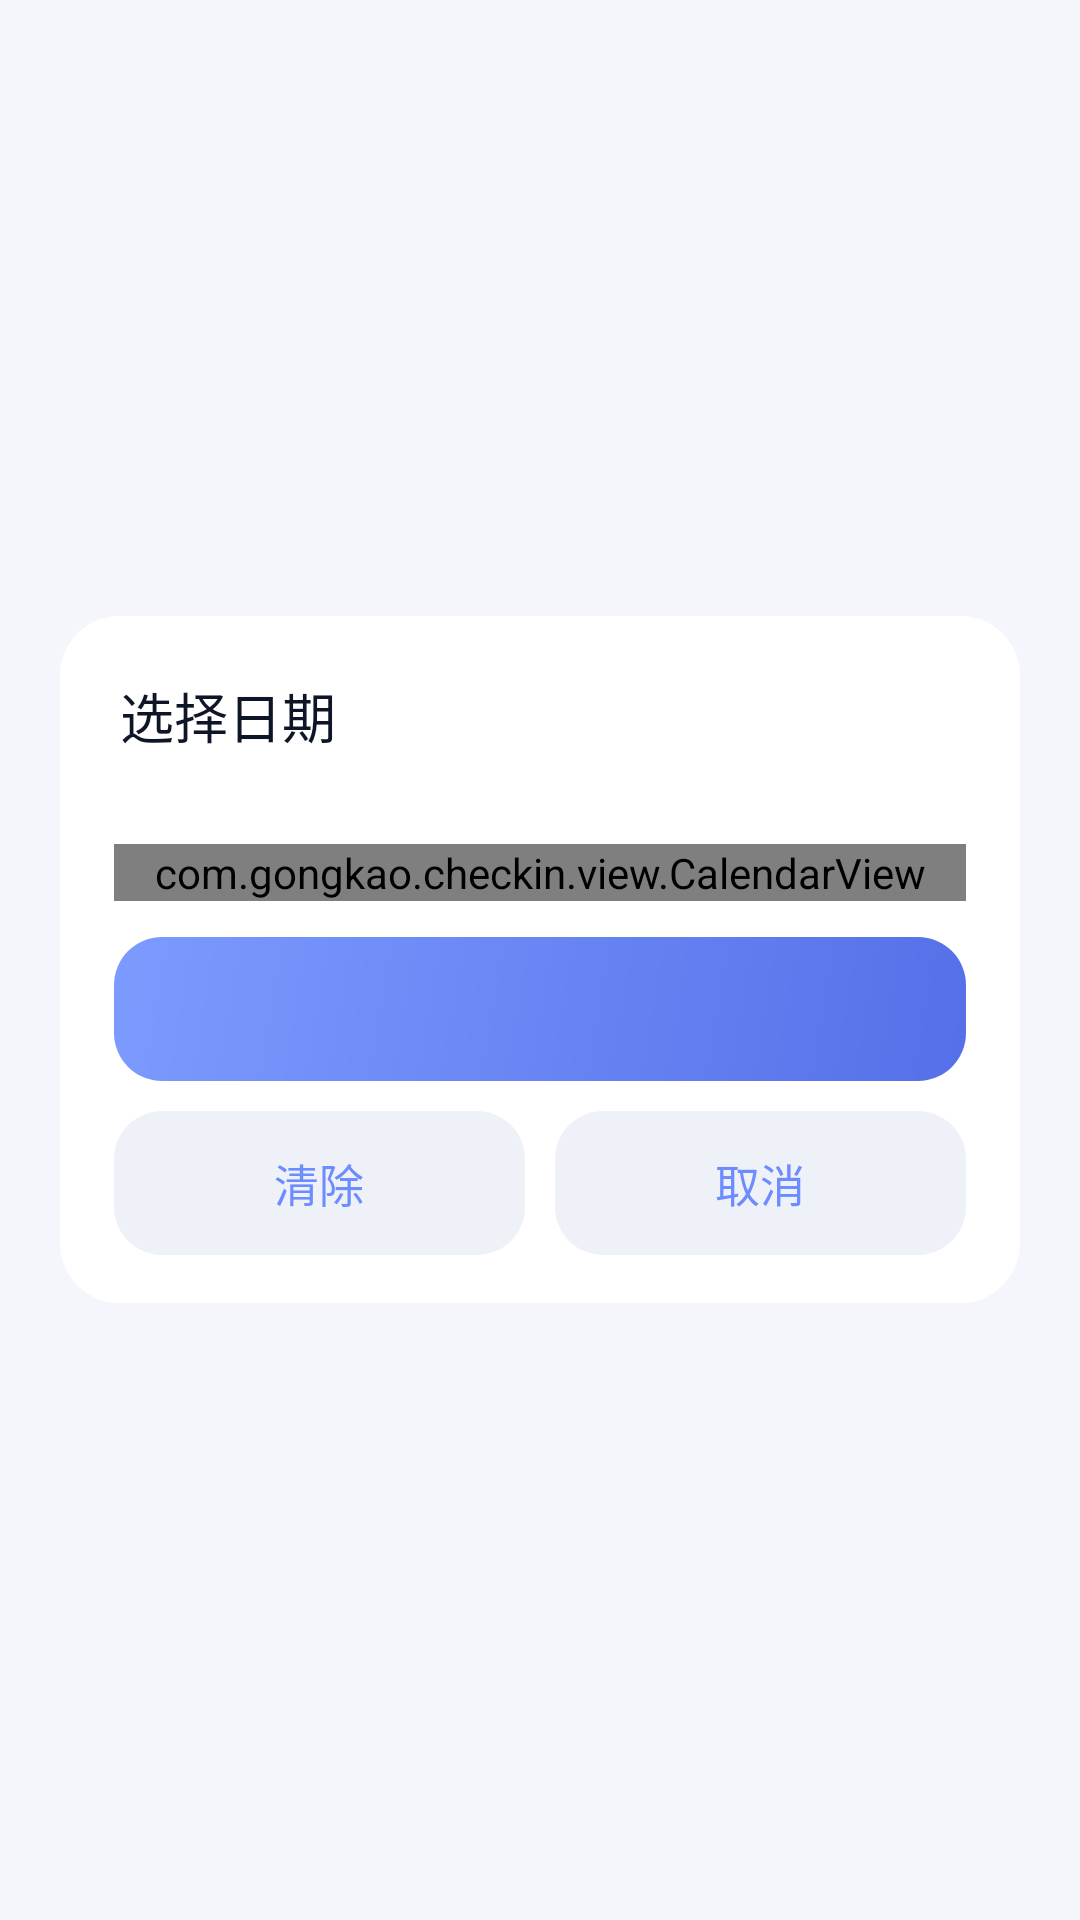

Reconstruct the res/layout file that produces this screen, plus the resources it refers to.
<!-- AndroidManifest.xml: application theme Theme.Checkin -->
<!-- res/layout/dialog_date.xml -->
<?xml version="1.0" encoding="utf-8"?>
<FrameLayout xmlns:android="http://schemas.android.com/apk/res/android"
    android:id="@+id/dialogScrim"
    android:layout_width="match_parent"
    android:layout_height="match_parent">

    <LinearLayout
        android:id="@+id/dialogCard"
        android:layout_width="match_parent"
        android:layout_height="wrap_content"
        android:layout_gravity="center"
        android:layout_marginStart="20dp"
        android:layout_marginEnd="20dp"
        android:background="@drawable/bg_card"
        android:orientation="vertical"
        android:paddingStart="18dp"
        android:paddingTop="20dp"
        android:paddingEnd="18dp"
        android:paddingBottom="16dp">

        <TextView
            android:id="@+id/dialogTitle"
            android:layout_width="match_parent"
            android:layout_height="wrap_content"
            android:fontFamily="sans-serif-medium"
            android:paddingStart="2dp"
            android:text="@string/pick_date"
            android:textColor="@color/ink"
            android:textSize="18sp" />

        <TextView
            android:id="@+id/dialogPicked"
            android:layout_width="match_parent"
            android:layout_height="wrap_content"
            android:layout_marginTop="4dp"
            android:paddingStart="2dp"
            android:textColor="@color/accent"
            android:textSize="13sp" />

        <com.gongkao.checkin.view.CalendarView
            android:id="@+id/datePicker"
            android:layout_width="match_parent"
            android:layout_height="wrap_content"
            android:layout_marginTop="8dp" />

        <TextView
            android:id="@+id/dialogPositive"
            style="@style/BtnPrimary"
            android:layout_marginTop="12dp" />

        <LinearLayout
            android:layout_width="match_parent"
            android:layout_height="wrap_content"
            android:layout_marginTop="10dp"
            android:orientation="horizontal">

            <TextView
                android:id="@+id/dialogClear"
                style="@style/BtnGhost"
                android:layout_width="0dp"
                android:layout_weight="1"
                android:layout_marginEnd="10dp"
                android:text="@string/clear_date" />

            <TextView
                android:id="@+id/dialogNegative"
                style="@style/BtnGhost"
                android:layout_width="0dp"
                android:layout_weight="1"
                android:text="@string/cancel" />
        </LinearLayout>
    </LinearLayout>
</FrameLayout>
<!-- resources referenced by this layout -->
<resources>
  <color name="accent">#6C8CFF</color>
  <color name="ink">#0E1526</color>
  <!-- drawable bg_card (drawable) -->
  <?xml version="1.0" encoding="utf-8"?>
  <shape xmlns:android="http://schemas.android.com/apk/res/android" android:shape="rectangle">
      <solid android:color="?attr/cardFill" />
      <corners android:radius="20dp" />
      <stroke
          android:width="?attr/cardStrokeWidth"
          android:color="?attr/cardStroke" />
  </shape>
  <string name="cancel">取消</string>
  <string name="clear_date">清除</string>
  <string name="pick_date">选择日期</string>
  <style name="BtnGhost">
          <item name="android:layout_width">match_parent</item>
          <item name="android:layout_height">48dp</item>
          <item name="android:background">@drawable/bg_btn_ghost</item>
          <item name="android:gravity">center</item>
          <item name="android:textColor">@color/accent</item>
          <item name="android:textSize">15sp</item>
          <item name="android:fontFamily">sans-serif-medium</item>
      </style>
  <style name="BtnPrimary">
          <item name="android:layout_width">match_parent</item>
          <item name="android:layout_height">48dp</item>
          <item name="android:background">@drawable/bg_btn_primary</item>
          <item name="android:gravity">center</item>
          <item name="android:textColor">#FFFFFF</item>
          <item name="android:textSize">15sp</item>
          <item name="android:fontFamily">sans-serif-medium</item>
      </style>
  <style name="Theme.Checkin" parent="Theme.Material3.Light.NoActionBar">
          <item name="colorPrimary">@color/accent</item>
          <item name="colorPrimaryDark">@color/accent_deep</item>
          <item name="colorSecondary">@color/teal</item>
          <item name="colorOnPrimary">#FFFFFF</item>
          <item name="pageFill">@color/bg</item>
          
          <item name="android:windowBackground">?attr/pageFill</item>
          <item name="android:statusBarColor">@android:color/transparent</item>
          <item name="android:navigationBarColor">@color/surface</item>
          <item name="android:windowLightStatusBar">true</item>
          <item name="android:windowLightNavigationBar" tools:targetApi="27">true</item>
          <item name="android:forceDarkAllowed" tools:targetApi="29">false</item>
          <item name="android:textColorPrimary">@color/ink</item>
          <item name="android:textColorSecondary">@color/ink_sub</item>
  
          <item name="cardFill">@color/surface</item>
          <item name="cardStroke">@color/transparent</item>
          <item name="cardStrokeWidth">0dp</item>
          <item name="softFill">@color/surface_alt</item>
          
          <item name="glassFill">#E8FFFFFF</item>
          <item name="glassStroke">#59FFFFFF</item>
      </style>
  <!-- drawable bg_btn_ghost (drawable) -->
  <?xml version="1.0" encoding="utf-8"?>
  <ripple xmlns:android="http://schemas.android.com/apk/res/android"
      android:color="#256C8CFF">
      <item>
          <shape android:shape="rectangle">
              <corners android:radius="16dp" />
              <solid android:color="@color/surface_alt" />
          </shape>
      </item>
  </ripple>
  <!-- drawable bg_btn_primary (drawable) -->
  <?xml version="1.0" encoding="utf-8"?>
  <ripple xmlns:android="http://schemas.android.com/apk/res/android"
      android:color="#33FFFFFF">
      <item>
          <shape android:shape="rectangle">
              <corners android:radius="16dp" />
              <gradient
                  android:angle="315"
                  android:endColor="#5570E8"
                  android:startColor="#7C9BFF" />
          </shape>
      </item>
  </ripple>
  <color name="accent_deep">#4A63D8</color>
  <color name="teal">#35D0BA</color>
  <color name="bg">#F4F6FB</color>
  <color name="surface">#FFFFFF</color>
  <color name="ink_sub">#5C6780</color>
  <color name="transparent">#00000000</color>
  <color name="surface_alt">#EEF1F8</color>
</resources>
